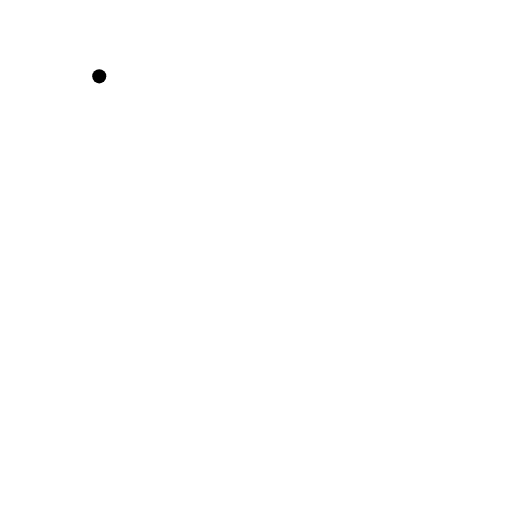
t = 0.00 s
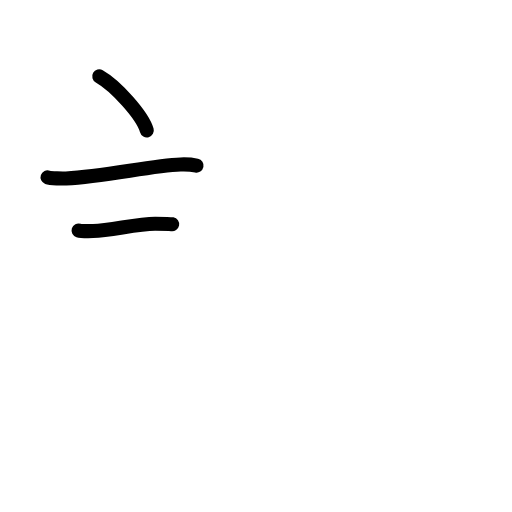
t = 2.92 s
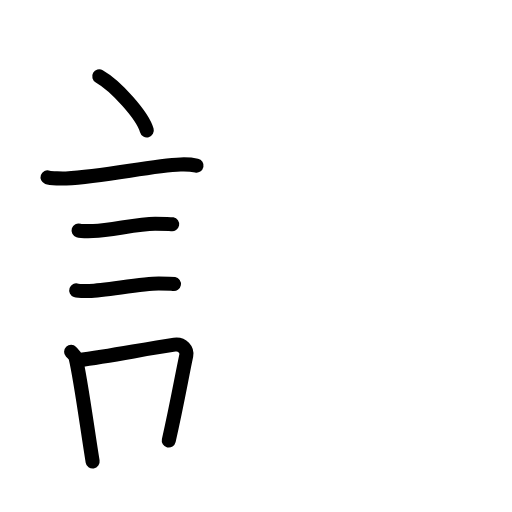
t = 5.92 s
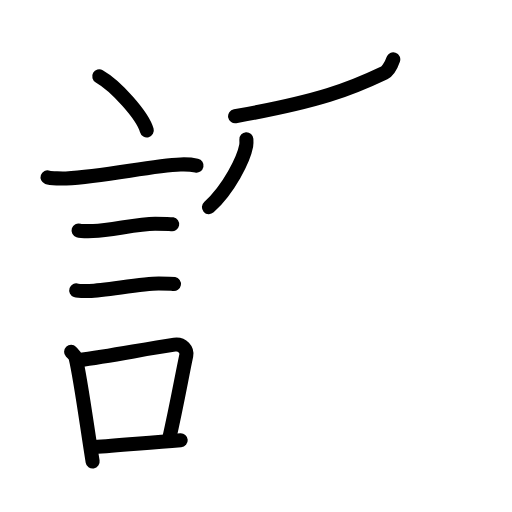
t = 8.88 s
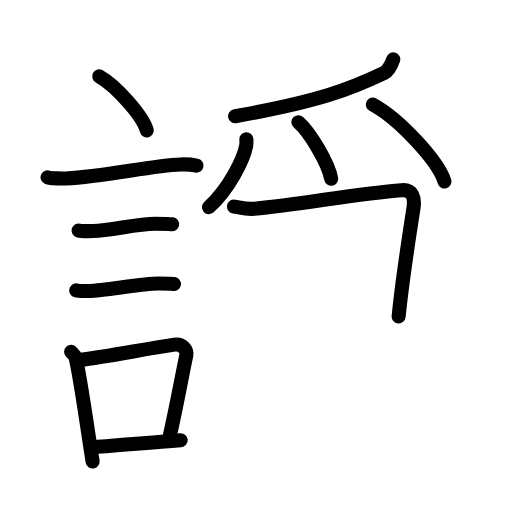
t = 11.94 s
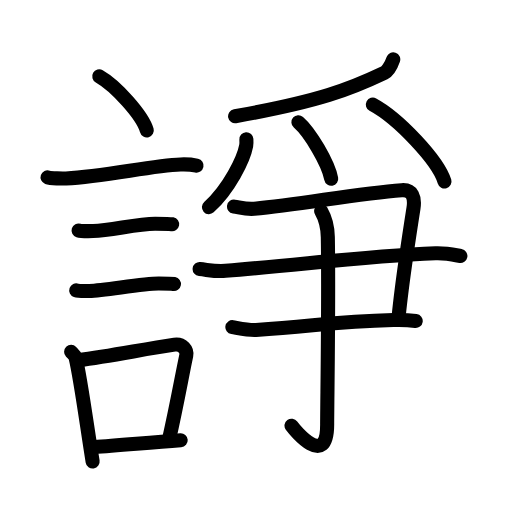
t = 15.00 s

The animated SVG that drew these frames (rendered in a browser with its animation timeline set to each time). Animation: 49 SMIL elements (animate=49); one cycle of 15.00 s.

<?xml version="1.0" encoding="UTF-8"?>
<!--
AniKanjiVG is licensed by CC-BY-SA Paul C. Sommerhoff (https://bitbucket.org/sommerhoff/anikanjivg).
AniKanjiVG uses KanjiVG which is licensed by CC-BY-SA Ulrich Apel (http://kanjivg.tagaini.net).
See also http://creativecommons.org/licenses/by-sa/3.0/
-->
<svg xmlns:kvg='http://kanjivg.tagaini.net' xmlns='http://www.w3.org/2000/svg' width='109' height='109' viewBox='0 0 109 109' style='fill:none;stroke:#000000;stroke-width:3;stroke-linecap:round;stroke-linejoin:round;' id="kvg:kanji_08acd"><g id="kvg:08acd" kvg:element="諍"><g id="kvg:08acd-g1" kvg:element="言" kvg:position="left" kvg:radical="general"><path id="kvg:08acd-s1" kvg:type="㇔" d="M21.13,16.25c3.57,2.03,9.23,8.34,10.12,11.5"><animate attributeName="d" begin="0.0s" dur="1.0s" from="M21.13,16.25C21.13,16.25,21.13,16.25,21.13,16.25" to="M21.13,16.25c3.57,2.03,9.23,8.34,10.12,11.5" />
</path>
<path id="kvg:08acd-s2" kvg:type="㇐" d="M10.12,37.75c0.68,0.24,3.27,0.28,3.95,0.24c8.39-0.44,18.26-2.77,24.37-2.98c1.14-0.04,2.84,0.12,3.4,0.24"><animate attributeName="d" begin="1.0s" dur="0.3333333333333333s" from="M10.12,37.75C10.12,37.75,10.12,37.75,10.12,37.75" to="M10.12,37.75c0.68,0.24,3.27,0.28,3.95,0.24" />
<animate attributeName="d" begin="1.3333333333333333s" dur="0.3333333333333333s" from="M10.12,37.75c0.68,0.24,3.27,0.28,3.95,0.24c0,0,0,0,0,0,0" to="M10.12,37.75c0.68,0.24,3.27,0.28,3.95,0.24c8.39-0.44,18.26-2.77,24.37-2.98" />
<animate attributeName="d" begin="1.6666666666666665s" dur="0.3333333333333333s" from="M10.12,37.75c0.68,0.24,3.27,0.28,3.95,0.24c8.39-0.44,18.26-2.77,24.37-2.98c0,0,0,0,0,0,0" to="M10.12,37.75c0.68,0.24,3.27,0.28,3.95,0.24c8.39-0.44,18.26-2.77,24.37-2.98c1.14-0.04,2.84,0.12,3.4,0.24" />
<animate attributeName="d" begin="0s" dur="1.0s" from="M-100,-100" to="M-100,-100" />
</path>
<path id="kvg:08acd-s3" kvg:type="㇐" d="M16.73,49.06c0.38,0.12,2.71,0.13,3.1,0.12c3.97-0.14,9.3-1.56,13.21-1.55c0.63,0,3.29,0.06,3.61,0.12"><animate attributeName="d" begin="2.0s" dur="0.3333333333333333s" from="M16.73,49.06C16.73,49.06,16.73,49.06,16.73,49.06" to="M16.73,49.06c0.38,0.12,2.71,0.13,3.1,0.12" />
<animate attributeName="d" begin="2.3333333333333335s" dur="0.3333333333333333s" from="M16.73,49.06c0.38,0.12,2.71,0.13,3.1,0.12c0,0,0,0,0,0,0" to="M16.73,49.06c0.38,0.12,2.71,0.13,3.1,0.12c3.97-0.14,9.3-1.56,13.21-1.55" />
<animate attributeName="d" begin="2.6666666666666665s" dur="0.3333333333333333s" from="M16.73,49.06c0.38,0.12,2.71,0.13,3.1,0.12c3.97-0.14,9.3-1.56,13.21-1.55c0,0,0,0,0,0,0" to="M16.73,49.06c0.38,0.12,2.71,0.13,3.1,0.12c3.97-0.14,9.3-1.56,13.21-1.55c0.63,0,3.29,0.06,3.61,0.12" />
<animate attributeName="d" begin="0s" dur="2.0s" from="M-100,-100" to="M-100,-100" />
</path>
<path id="kvg:08acd-s4" kvg:type="㇐" d="M16.23,61.83c0.34,0.12,2.42,0.13,2.77,0.12c3.55-0.13,11.32-1.61,14.81-1.59c0.57,0,2.94,0.06,3.22,0.11"><animate attributeName="d" begin="3.0s" dur="0.3333333333333333s" from="M16.23,61.83C16.23,61.83,16.23,61.83,16.23,61.83" to="M16.23,61.83c0.34,0.12,2.42,0.13,2.77,0.12" />
<animate attributeName="d" begin="3.3333333333333335s" dur="0.3333333333333333s" from="M16.23,61.83c0.34,0.12,2.42,0.13,2.77,0.12c0,0,0,0,0,0,0" to="M16.23,61.83c0.34,0.12,2.42,0.13,2.77,0.12c3.55-0.13,11.32-1.61,14.81-1.59" />
<animate attributeName="d" begin="3.6666666666666665s" dur="0.3333333333333333s" from="M16.23,61.83c0.34,0.12,2.42,0.13,2.77,0.12c3.55-0.13,11.32-1.61,14.81-1.59c0,0,0,0,0,0,0" to="M16.23,61.83c0.34,0.12,2.42,0.13,2.77,0.12c3.55-0.13,11.32-1.61,14.81-1.59c0.57,0,2.94,0.06,3.22,0.11" />
<animate attributeName="d" begin="0s" dur="3.0s" from="M-100,-100" to="M-100,-100" />
</path>
<g id="kvg:08acd-g2" kvg:element="口"><path id="kvg:08acd-s5" kvg:type="㇑" d="M15.14,74.91c0.39,0.4,0.83,0.72,0.96,1.24c1.1,4.62,2.51,15.32,3.62,22.1"><animate attributeName="d" begin="4.0s" dur="0.5s" from="M15.14,74.91C15.14,74.91,15.14,74.91,15.14,74.91" to="M15.14,74.91c0.39,0.4,0.83,0.72,0.96,1.24" />
<animate attributeName="d" begin="4.5s" dur="0.5s" from="M15.14,74.91c0.39,0.4,0.83,0.72,0.96,1.24c0,0,0,0,0,0,0" to="M15.14,74.91c0.39,0.4,0.83,0.72,0.96,1.24c1.1,4.62,2.51,15.32,3.62,22.1" />
<animate attributeName="d" begin="0s" dur="4.0s" from="M-100,-100" to="M-100,-100" />
</path>
<path id="kvg:08acd-s6" kvg:type="㇕b" d="M16.55,76.71c7.4-1.01,13.77-2.32,20.6-3.34c1.71-0.25,2.75,1.18,2.5,2.34c-1.02,4.82-1.91,10.05-3.72,18.07"><animate attributeName="d" begin="5.0s" dur="0.3333333333333333s" from="M16.55,76.71C16.55,76.71,16.55,76.71,16.55,76.71" to="M16.55,76.71c7.4-1.01,13.77-2.32,20.6-3.34" />
<animate attributeName="d" begin="5.333333333333333s" dur="0.3333333333333333s" from="M16.55,76.71c7.4-1.01,13.77-2.32,20.6-3.34c0,0,0,0,0,0,0" to="M16.55,76.71c7.4-1.01,13.77-2.32,20.6-3.34c1.71-0.25,2.75,1.18,2.5,2.34" />
<animate attributeName="d" begin="5.666666666666667s" dur="0.3333333333333333s" from="M16.55,76.71c7.4-1.01,13.77-2.32,20.6-3.34c1.71-0.25,2.75,1.18,2.5,2.34c0,0,0,0,0,0,0" to="M16.55,76.71c7.4-1.01,13.77-2.32,20.6-3.34c1.71-0.25,2.75,1.18,2.5,2.34c-1.02,4.82-1.91,10.05-3.72,18.07" />
<animate attributeName="d" begin="0s" dur="5.0s" from="M-100,-100" to="M-100,-100" />
</path>
<path id="kvg:08acd-s7" kvg:type="㇐b" d="M20.02,95.15c5.34-0.33,11.12-0.91,18.45-1.43"><animate attributeName="d" begin="6.0s" dur="1.0s" from="M20.02,95.15C20.02,95.15,20.02,95.15,20.02,95.15" to="M20.02,95.15c5.34-0.33,11.12-0.91,18.45-1.43" />
<animate attributeName="d" begin="0s" dur="6.0s" from="M-100,-100" to="M-100,-100" />
</path>
</g>
</g>
<g id="kvg:08acd-g3" kvg:element="爭" kvg:position="right"><g id="kvg:08acd-g4" kvg:element="⺤" kvg:variant="true" kvg:original="爪" kvg:position="top"><path id="kvg:08acd-s8" kvg:type="㇒" d="M83.72,12.64c-0.47,1.36-1.32,2.58-1.91,2.87c-7.31,3.49-13.74,6-31.76,9.25"><animate attributeName="d" begin="7.0s" dur="0.5s" from="M83.72,12.64C83.72,12.64,83.72,12.64,83.72,12.64" to="M83.72,12.64c-0.47,1.36-1.32,2.58-1.91,2.87" />
<animate attributeName="d" begin="7.5s" dur="0.5s" from="M83.72,12.64c-0.47,1.36-1.32,2.58-1.91,2.87c0,0,0,0,0,0,0" to="M83.72,12.64c-0.47,1.36-1.32,2.58-1.91,2.87c-7.31,3.49-13.74,6-31.76,9.25" />
<animate attributeName="d" begin="0s" dur="7.0s" from="M-100,-100" to="M-100,-100" />
</path>
<path id="kvg:08acd-s9" kvg:type="㇒" d="M52.45,29.65c0.02,0.34,0.05,0.88-0.04,1.37c-0.54,2.88-3.66,9.21-7.93,13.08"><animate attributeName="d" begin="8.0s" dur="0.5s" from="M52.45,29.65C52.45,29.65,52.45,29.65,52.45,29.65" to="M52.45,29.65c0.02,0.34,0.05,0.88-0.04,1.37" />
<animate attributeName="d" begin="8.5s" dur="0.5s" from="M52.45,29.65c0.02,0.34,0.05,0.88-0.04,1.37c0,0,0,0,0,0,0" to="M52.45,29.65c0.02,0.34,0.05,0.88-0.04,1.37c-0.54,2.88-3.66,9.21-7.93,13.08" />
<animate attributeName="d" begin="0s" dur="8.0s" from="M-100,-100" to="M-100,-100" />
</path>
<path id="kvg:08acd-s10" kvg:type="㇔" d="M63.53,26.02c2.46,2.12,6.36,8.73,6.98,12.03"><animate attributeName="d" begin="9.0s" dur="1.0s" from="M63.53,26.02C63.53,26.02,63.53,26.02,63.53,26.02" to="M63.53,26.02c2.46,2.12,6.36,8.73,6.98,12.03" />
<animate attributeName="d" begin="0s" dur="9.0s" from="M-100,-100" to="M-100,-100" />
</path>
<path id="kvg:08acd-s11" kvg:type="㇔" d="M79.38,22.27c5.38,2.89,13.9,11.88,15.25,16.37"><animate attributeName="d" begin="10.0s" dur="1.0s" from="M79.38,22.27C79.38,22.27,79.38,22.27,79.38,22.27" to="M79.38,22.27c5.38,2.89,13.9,11.88,15.25,16.37" />
<animate attributeName="d" begin="0s" dur="10.0s" from="M-100,-100" to="M-100,-100" />
</path>
</g>
<g id="kvg:08acd-g5" kvg:position="bottom"><g id="kvg:08acd-g6" kvg:element="⺕" kvg:variant="true" kvg:original="彑"><path id="kvg:08acd-s12" kvg:type="㇕" d="M49.82,43.98c1.43,0.23,2.65,0.61,4.3,0.46c10.04-0.92,21.89-3.27,31.39-3.95c2.33-0.17,2.87,1.6,2.51,3.89c-0.94,5.99-2.43,15.66-3.15,22.98"><animate attributeName="d" begin="11.0s" dur="0.25s" from="M49.82,43.98C49.82,43.98,49.82,43.98,49.82,43.98" to="M49.82,43.98c1.43,0.23,2.65,0.61,4.3,0.46" />
<animate attributeName="d" begin="11.25s" dur="0.25s" from="M49.82,43.98c1.43,0.23,2.65,0.61,4.3,0.46c0,0,0,0,0,0,0" to="M49.82,43.98c1.43,0.23,2.65,0.61,4.3,0.46c10.04-0.92,21.89-3.27,31.39-3.95" />
<animate attributeName="d" begin="11.5s" dur="0.25s" from="M49.82,43.98c1.43,0.23,2.65,0.61,4.3,0.46c10.04-0.92,21.89-3.27,31.39-3.95c0,0,0,0,0,0,0" to="M49.82,43.98c1.43,0.23,2.65,0.61,4.3,0.46c10.04-0.92,21.89-3.27,31.39-3.95c2.33-0.17,2.87,1.6,2.51,3.89" />
<animate attributeName="d" begin="11.75s" dur="0.25s" from="M49.82,43.98c1.43,0.23,2.65,0.61,4.3,0.46c10.04-0.92,21.89-3.27,31.39-3.95c2.33-0.17,2.87,1.6,2.51,3.89c0,0,0,0,0,0,0" to="M49.82,43.98c1.43,0.23,2.65,0.61,4.3,0.46c10.04-0.92,21.89-3.27,31.39-3.95c2.33-0.17,2.87,1.6,2.51,3.89c-0.94,5.99-2.43,15.66-3.15,22.98" />
<animate attributeName="d" begin="0s" dur="11.0s" from="M-100,-100" to="M-100,-100" />
</path>
<path id="kvg:08acd-s13" kvg:type="㇐" d="M42.5,57.28c1.9,0.19,3.39,0.56,5.5,0.38c18.4-1.54,30.13-3.16,44.72-3.74c2.33-0.09,4.23,0.39,5.29,0.58"><animate attributeName="d" begin="12.0s" dur="0.3333333333333333s" from="M42.5,57.28C42.5,57.28,42.5,57.28,42.5,57.28" to="M42.5,57.28c1.9,0.19,3.39,0.56,5.5,0.38" />
<animate attributeName="d" begin="12.333333333333334s" dur="0.3333333333333333s" from="M42.5,57.28c1.9,0.19,3.39,0.56,5.5,0.38c0,0,0,0,0,0,0" to="M42.5,57.28c1.9,0.19,3.39,0.56,5.5,0.38c18.4-1.54,30.13-3.16,44.72-3.74" />
<animate attributeName="d" begin="12.666666666666666s" dur="0.3333333333333333s" from="M42.5,57.28c1.9,0.19,3.39,0.56,5.5,0.38c18.4-1.54,30.13-3.16,44.72-3.74c0,0,0,0,0,0,0" to="M42.5,57.28c1.9,0.19,3.39,0.56,5.5,0.38c18.4-1.54,30.13-3.16,44.72-3.74c2.33-0.09,4.23,0.39,5.29,0.58" />
<animate attributeName="d" begin="0s" dur="12.0s" from="M-100,-100" to="M-100,-100" />
</path>
<path id="kvg:08acd-s14" kvg:type="㇐c" d="M49.47,69.65c1.25,0.2,3.51,0.69,5.01,0.59c13.78-0.98,16.73-1.71,29.26-2.1c2-0.06,3.26,0,4.76,0.2"><animate attributeName="d" begin="13.0s" dur="0.3333333333333333s" from="M49.47,69.65C49.47,69.65,49.47,69.65,49.47,69.65" to="M49.47,69.65c1.25,0.2,3.51,0.69,5.01,0.59" />
<animate attributeName="d" begin="13.333333333333334s" dur="0.3333333333333333s" from="M49.47,69.65c1.25,0.2,3.51,0.69,5.01,0.59c0,0,0,0,0,0,0" to="M49.47,69.65c1.25,0.2,3.51,0.69,5.01,0.59c13.78-0.98,16.73-1.71,29.26-2.1" />
<animate attributeName="d" begin="13.666666666666666s" dur="0.3333333333333333s" from="M49.47,69.65c1.25,0.2,3.51,0.69,5.01,0.59c13.78-0.98,16.73-1.71,29.26-2.1c0,0,0,0,0,0,0" to="M49.47,69.65c1.25,0.2,3.51,0.69,5.01,0.59c13.78-0.98,16.73-1.71,29.26-2.1c2-0.06,3.26,0,4.76,0.2" />
<animate attributeName="d" begin="0s" dur="13.0s" from="M-100,-100" to="M-100,-100" />
</path>
</g>
<g id="kvg:08acd-g7" kvg:element="亅"><path id="kvg:08acd-s15" kvg:type="㇚" d="M68.37,44.93c0.48,0.84,1.37,2.75,1.42,5.55c0.23,13.42-0.14,35.3-0.14,39.87c0,9.67-6.96,1.15-7.59,0.28"><animate attributeName="d" begin="14.0s" dur="0.3333333333333333s" from="M68.37,44.93C68.37,44.93,68.37,44.93,68.37,44.93" to="M68.37,44.93c0.48,0.84,1.37,2.75,1.42,5.55" />
<animate attributeName="d" begin="14.333333333333334s" dur="0.3333333333333333s" from="M68.37,44.93c0.48,0.84,1.37,2.75,1.42,5.55c0,0,0,0,0,0,0" to="M68.37,44.93c0.48,0.84,1.37,2.75,1.42,5.55c0.23,13.42-0.14,35.3-0.14,39.87" />
<animate attributeName="d" begin="14.666666666666666s" dur="0.3333333333333333s" from="M68.37,44.93c0.48,0.84,1.37,2.75,1.42,5.55c0.23,13.42-0.14,35.3-0.14,39.87c0,0,0,0,0,0,0" to="M68.37,44.93c0.48,0.84,1.37,2.75,1.42,5.55c0.23,13.42-0.14,35.3-0.14,39.87c0,9.67-6.96,1.15-7.59,0.28" />
<animate attributeName="d" begin="0s" dur="14.0s" from="M-100,-100" to="M-100,-100" />
</path>
</g>
</g>
</g>
</g>
</svg>
